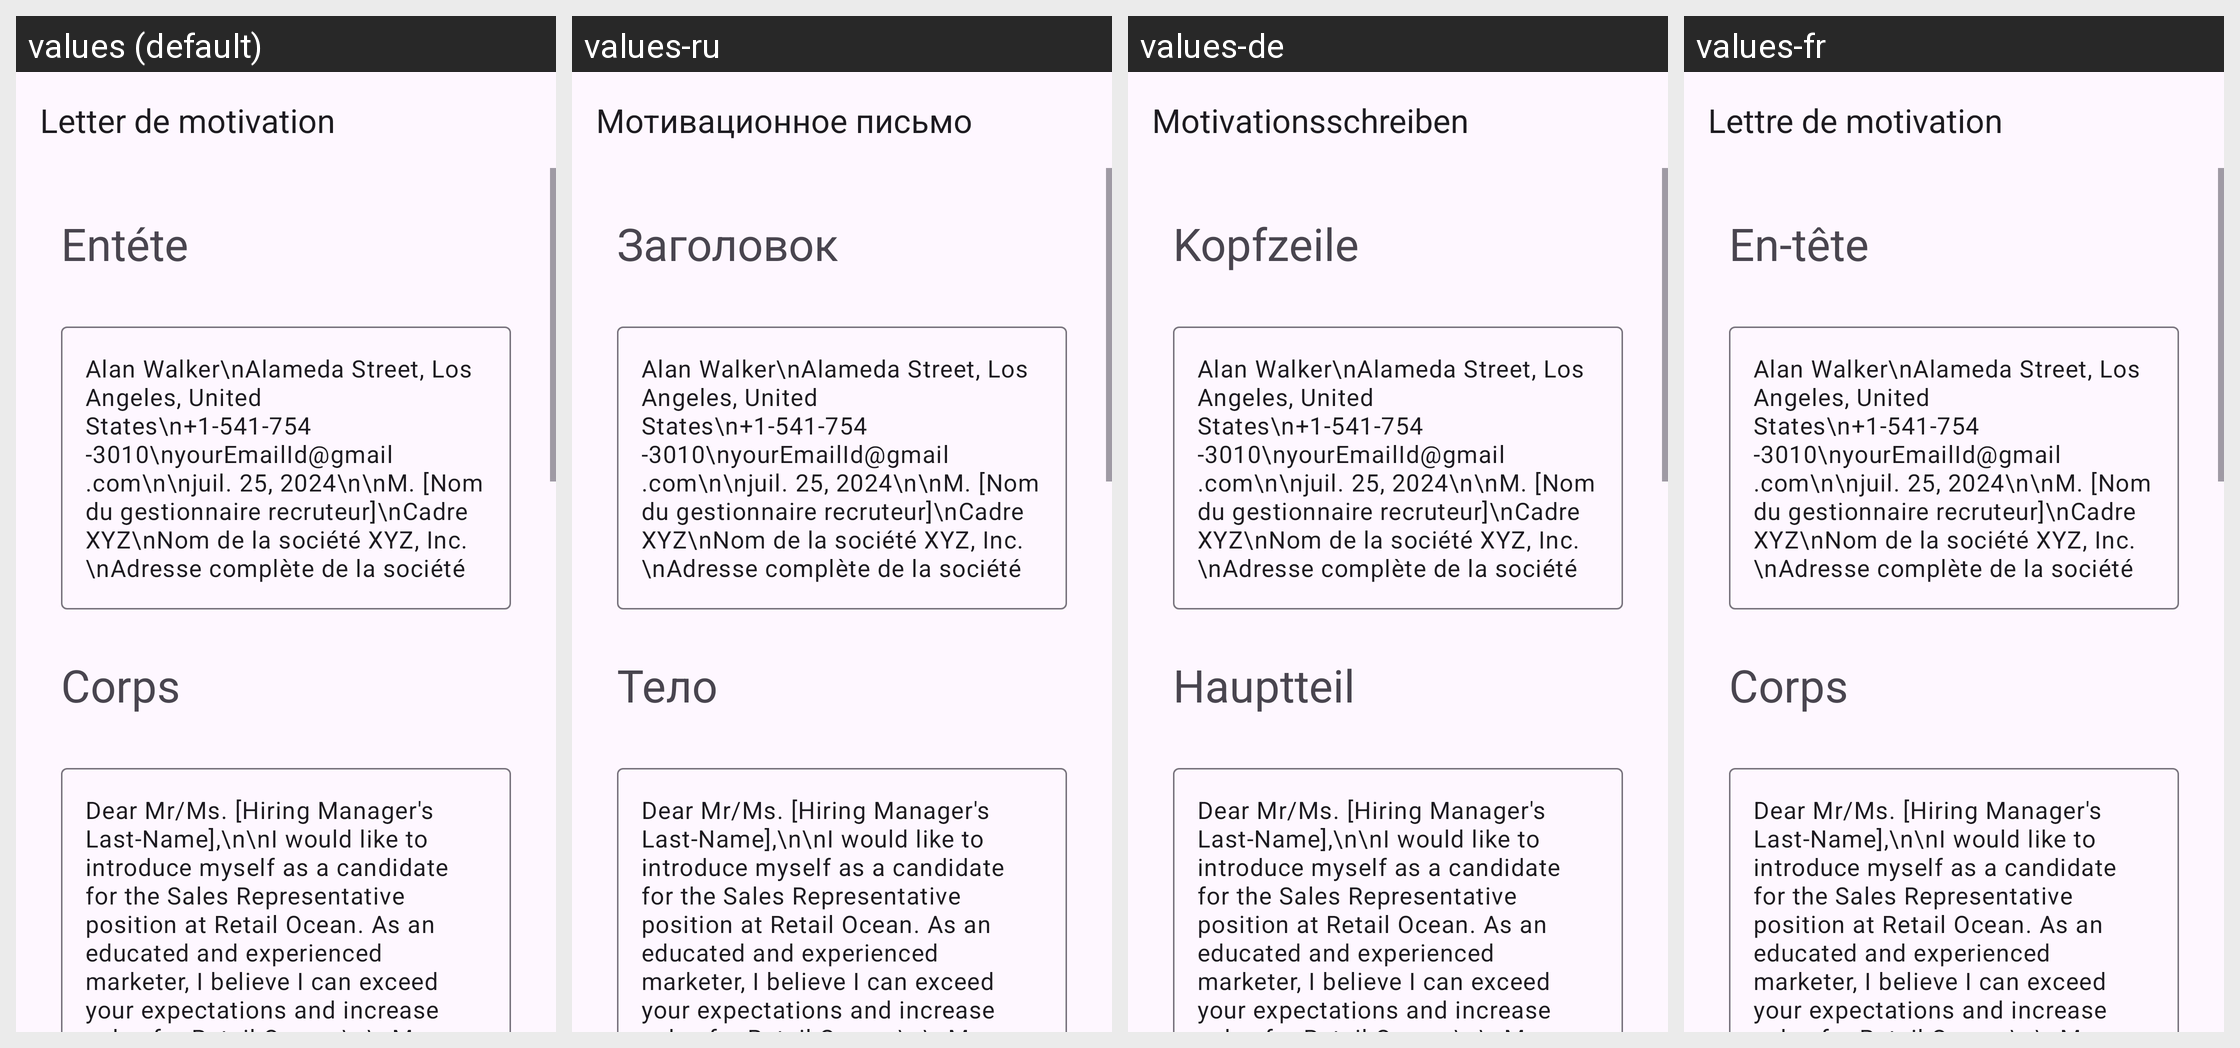

For this localized Android screen grid, give each drawn string resource with its value in every locale shown.
Android screen res/layout/activity_sales_representative.xml rendered under 4 locales, left to right: values (default), values-ru, values-de, values-fr. Device: Nexus 5 (rendered at 1080×1920; each locale shown at half size, 540×960, under a caption strip naming it); theme Theme.App_creat_profesionell_cv.
Other locales in the repository, not shown: values-en, values-it.
Strings drawn on this screen, with the default value and each locale's value (text and hints the layout hard-codes, and strings that could not be matched under every locale, appear in the picture but are not listed):

letter_de_motivation
  values: Letter de motivation
  values-ru: Мотивационное письмо
  values-de: Motivationsschreiben
  values-fr: Lettre de motivation

ent_te
  values: Entéte
  values-ru: Заголовок
  values-de: Kopfzeile
  values-fr: En-tête

corps
  values: Corps
  values-ru: Тело
  values-de: Hauptteil
  values-fr: Corps
